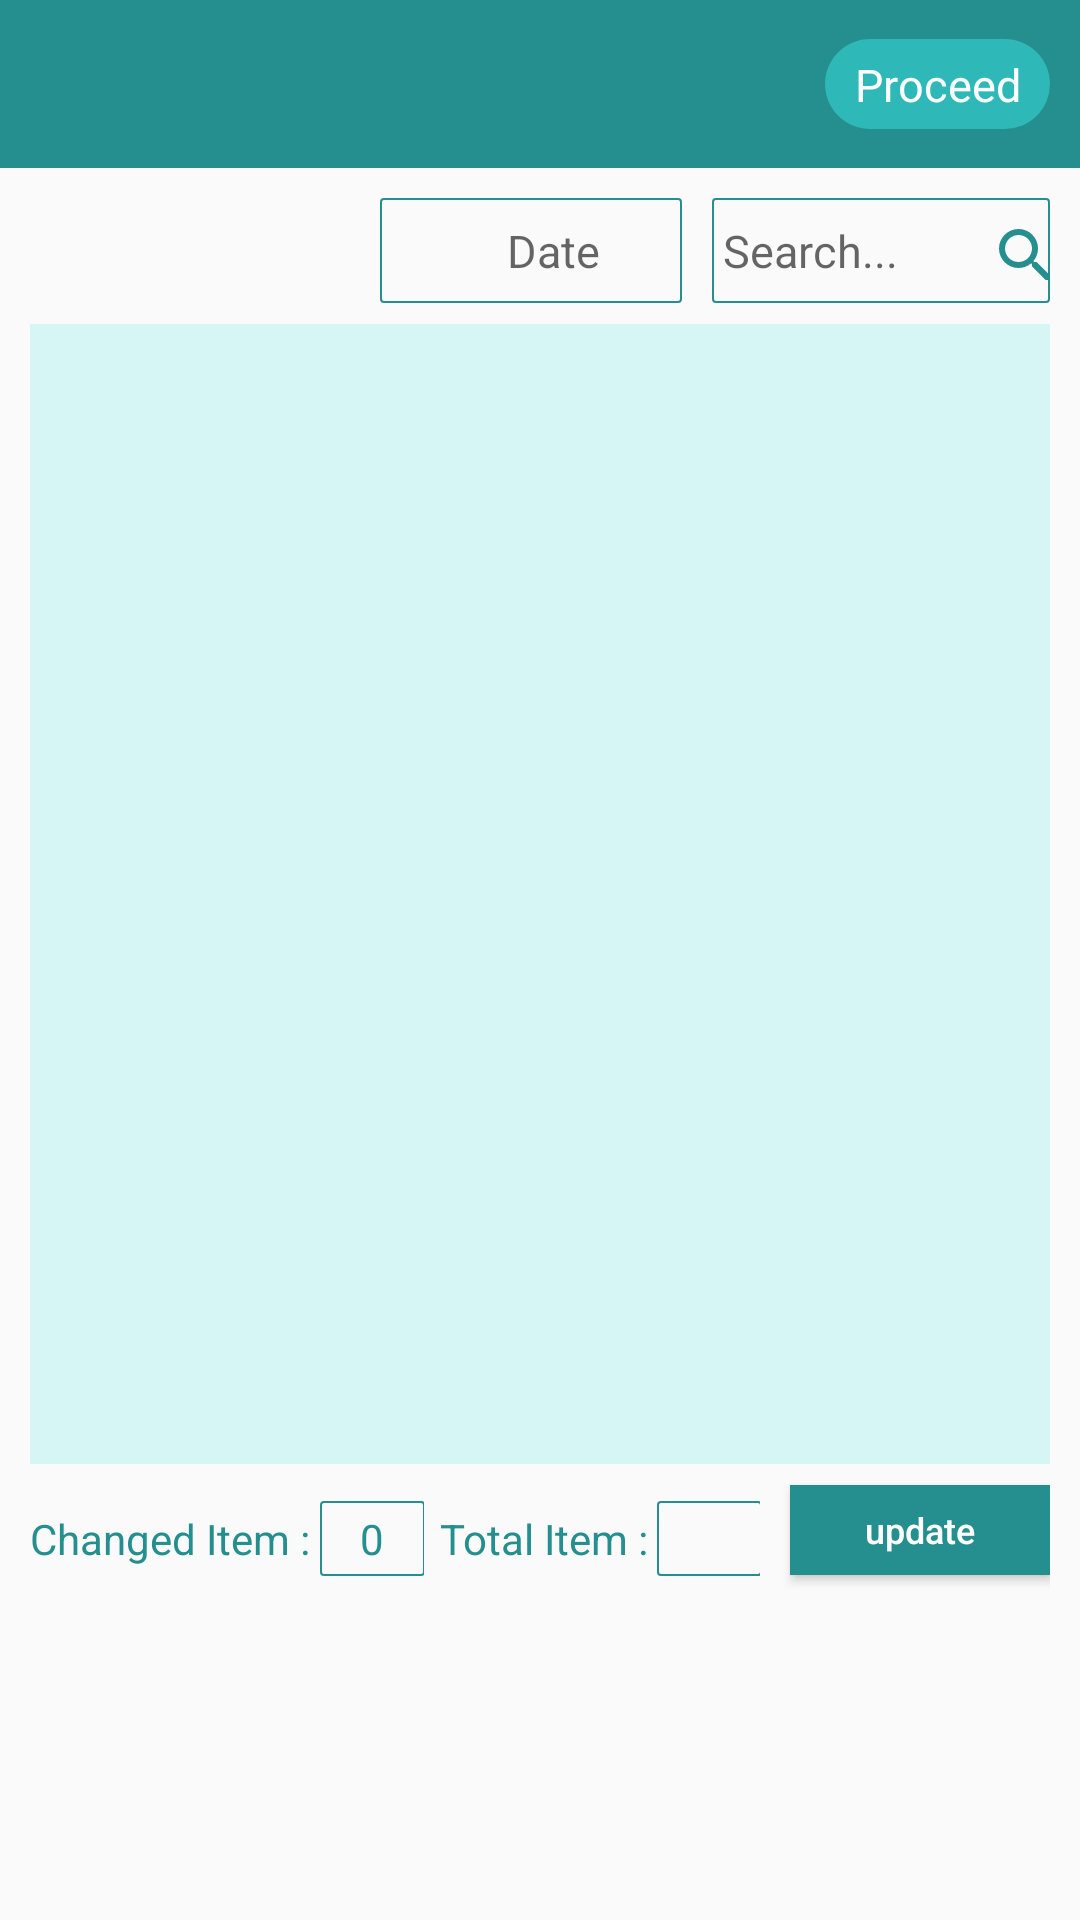

This screen was rendered from an Android layout file. Write that file and the resources it references.
<!-- AndroidManifest.xml: application theme AppTheme.NoActionBar -->
<!-- res/layout/godown_activity.xml -->
<?xml version="1.0" encoding="utf-8"?>
<LinearLayout xmlns:android="http://schemas.android.com/apk/res/android"
    android:layout_width="match_parent"
    android:layout_height="match_parent"
    android:orientation="vertical">
    <include
        layout="@layout/app_toolbar_godown_activity"
        android:layout_width="match_parent"
        android:layout_height="wrap_content" />

    <FrameLayout
        android:layout_width="match_parent"
        android:layout_height="match_parent">

        <ScrollView
            android:layout_width="match_parent"
            android:layout_height="match_parent">

            <LinearLayout
                android:layout_width="match_parent"
                android:orientation="vertical"
                android:layout_height="match_parent">


                <TextView
                    android:layout_width="match_parent"
                    android:layout_height="40dp"
                    android:text="Saved"
                    android:textSize="15sp"
                    android:layout_gravity="center"
                    android:gravity="center"
                    android:textColor="#FFFFFF"
                    android:id = "@+id/suc_entry"
                    android:visibility="gone"
                    android:background="@color/green"
                    />
                <View
                    android:id="@+id/dropshadowView"
                    android:layout_width="match_parent"
                    android:layout_height="5dp"
                    android:background="@drawable/toolbar_dropshadow" />

                <LinearLayout
                    android:layout_width="match_parent"
                    android:layout_height="wrap_content"
                    android:layout_marginLeft="5dp"
                    android:layout_marginRight="5dp"
                    android:orientation="horizontal">

                    <Spinner
                        android:id="@+id/spinner_godown_name"
                        android:layout_width="wrap_content"
                        android:layout_marginLeft="15dp"
                        style="@style/spinner_style"
                        android:layout_margin="5dp"
                        android:layout_weight="7"
                        android:layout_height="35dp" />
                    <RelativeLayout
                        android:layout_width="70dp"
                        android:layout_height="37dp"
                        android:orientation="horizontal"
                        android:layout_margin="5dp"
                        android:layout_weight="2"
                        >


                        <TextView
                            android:id="@+id/dod"
                            android:layout_width="match_parent"
                            android:layout_height="35dp"
                            android:gravity="center"
                            android:textColor="@color/colorPrimary"
                            android:background="@drawable/background"
                            android:imeOptions="actionNext"
                            android:hint="Date"
                            android:paddingLeft="15dp"
                            android:maxLines="1"
                            android:textSize="15sp"
                            />

                        <ImageView
                            android:id="@+id/img_cal"
                            android:layout_width="25dp"
                            android:layout_height="25dp"
                            android:src="@drawable/bluecal3"
                            android:layout_marginRight="11dp"
                            android:layout_marginEnd="11dp"
                            android:layout_centerVertical="true"
                            android:layout_alignRight="@+id/dod"
                            android:layout_alignEnd="@+id/dod" />


                    </RelativeLayout>
                    <EditText
                        android:layout_width="wrap_content"
                        android:layout_height="35dp"
                        android:id="@+id/search"
                        android:layout_weight="2"
                        android:hint=" Search..."
                        android:textColor="@color/colorWhite"
                        android:textSize="15sp"
                        android:drawableRight="@drawable/magnify"
                        android:background="@drawable/edittext_modified_states"
                        android:layout_margin="5dp"/>

                </LinearLayout>
                <LinearLayout
                    android:layout_width="match_parent"
                    android:layout_height="wrap_content"
                    android:layout_marginLeft="10dp"
                    android:layout_marginRight="10dp"
                    android:orientation="vertical"
                    android:weightSum="1">

                    <ListView
                        android:id="@+id/poll_list_listView"
                        android:layout_width="match_parent"
                        android:foregroundGravity="center"
                        android:dividerHeight="1dp"
                        android:divider="@color/colorWhite"
                        android:layout_height="380dp"
                        android:background="@color/color_list"
                        android:layout_weight="5.60">
                    </ListView>
                </LinearLayout>
                <LinearLayout
                    android:layout_width="match_parent"
                    android:layout_height="50dp"
                    android:layout_weight="3"
                    android:layout_marginRight="10dp"
                    android:orientation="horizontal">
                    <LinearLayout
                        android:layout_width="wrap_content"
                        android:layout_height="50dp"
                        android:orientation="horizontal"
                        android:layout_marginLeft="10dp"
                        android:layout_weight="3"

                        >
                        <TextView
                            android:layout_width="wrap_content"
                            android:layout_height="50dp"
                            android:text="Changed Item : "
                            android:gravity="center"
                            android:textColor="@color/colorPrimary"
                            />
                        <TextView
                            android:layout_width="35dp"
                            android:layout_height="25dp"
                            android:id="@+id/selected_count"
                            android:gravity="center"
                            android:text= "0"
                            android:background="@drawable/background"
                            android:textColor="@color/colorPrimary"
                            />
                    </LinearLayout>
                    <LinearLayout
                        android:layout_width="wrap_content"
                        android:layout_height="50dp"
                        android:orientation="horizontal"
                        android:layout_marginLeft="5dp"
                        android:layout_marginRight="5dp"
                        android:layout_weight="3"

                        >
                        <TextView
                            android:layout_width="wrap_content"
                            android:layout_height="50dp"
                            android:text="Total Item : "
                            android:gravity="center"
                            android:textColor="@color/colorPrimary"
                            />
                        <TextView
                            android:layout_width="35dp"
                            android:layout_height="25dp"
                            android:gravity="center"
                            android:id="@+id/not_selected_count"
                            android:background="@drawable/background"
                            android:textColor="@color/colorPrimary"
                            />

                    </LinearLayout>
                    <Button
                        android:layout_width="wrap_content"
                        android:layout_height="30dp"
                        android:id="@+id/submit"
                        android:text="update"
                        android:layout_marginLeft="5dp"
                        android:padding="5sp"
                        android:layout_weight="5"
                        android:layout_marginTop="7dp"
                        android:textAllCaps="false"
                        android:background="@color/colorPrimary"
                        android:textColor="@color/colorWhite"
                        android:textSize="12dp"/>
                </LinearLayout>

            </LinearLayout>

        </ScrollView>
    </FrameLayout>

</LinearLayout>
<!-- res/layout/app_toolbar_godown_activity.xml (included above) -->
<?xml version="1.0" encoding="utf-8"?>
<LinearLayout xmlns:android="http://schemas.android.com/apk/res/android"
    xmlns:app="http://schemas.android.com/apk/res-auto"
    android:layout_width="match_parent"
    android:layout_height="match_parent"
    android:orientation="vertical">

    <android.support.design.widget.AppBarLayout
        android:id="@+id/appbar"
        android:layout_width="match_parent"
        android:layout_height="wrap_content"
        android:theme="@style/ThemeOverlay.AppCompat.Dark.ActionBar"
        app:elevation="6dp">

        <android.support.v7.widget.Toolbar
            android:id="@+id/toolbar"
            android:layout_width="match_parent"
            android:layout_height="wrap_content"
            android:layout_alignParentTop="true"
            android:background="@android:color/transparent"
            android:minHeight="?attr/actionBarSize"
            app:contentInsetStart="10dp"
            app:titleTextColor="@color/colorPrimary">

            <ImageView
                android:id="@+id/img"
                android:layout_width="wrap_content"
                android:layout_height="wrap_content"
                android:layout_marginTop="10dp"
                android:textAppearance="?android:attr/textAppearanceLarge"
                android:textColor="@color/colorWhite"
                android:textSize="22sp" />

            <TextView
                android:id="@+id/tv_title1"
                android:layout_width="wrap_content"
                android:layout_height="wrap_content"
                android:layout_marginTop="10dp"
                android:layout_marginLeft="10dp"
                android:textAppearance="?android:attr/textAppearanceLarge"
                android:textColor="@color/colorWhite"
                android:textSize="20sp" />

         

            <TextView
                android:layout_width="75dp"
                android:layout_height="30dp"
                android:id="@+id/proceed"
                android:textColor="@color/colorWhite"
                android:textAllCaps="false"
                android:textAlignment="center"
                android:padding="5dp"
                android:textSize="15dp"
                android:layout_gravity="end"
                android:layout_marginRight="10dp"
                android:background="@drawable/round_corner"
                android:text="Proceed"/>

        </android.support.v7.widget.Toolbar>

    </android.support.design.widget.AppBarLayout>

    <FrameLayout
        android:id="@+id/content_frame"
        android:layout_width="match_parent"
        android:layout_height="match_parent" />

</LinearLayout>
<!-- resources referenced by this layout -->
<resources>
  <color name="colorPrimary">#258e8e</color>
  <color name="colorWhite">#FFFFFF</color>
  <color name="color_list">#d6f5f5</color>
  <color name="green">#267326</color>
  <!-- drawable background (drawable) -->
  <?xml version="1.0" encoding="utf-8"?>
  <shape xmlns:android="http://schemas.android.com/apk/res/android">
      <solid android:color="@android:color/transparent" />
      <corners android:radius="1dp" />
      <stroke
          android:width="0.7dp"
          android:color="@color/colorPrimary" />
  </shape>
  <!-- drawable edittext_modified_states (drawable) -->
  <?xml version="1.0" encoding="utf-8"?>
  <selector xmlns:android="http://schemas.android.com/apk/res/android">
  
      <item
          android:state_pressed="true"
          android:drawable="@color/red"
          /> 
      <item
          android:state_focused="true"
          android:drawable="@color/green"
          /> 
      <item
          android:drawable="@drawable/background"
          /> 
  </selector>
  <!-- drawable magnify (drawable) -->
  <vector xmlns:android="http://schemas.android.com/apk/res/android"
      android:height="20dp"
      android:width="20dp"
      android:viewportWidth="20"
      android:viewportHeight="20">
      <path android:fillColor="#258e8e" android:pathData="M9.5,3A6.5,6.5 0 0,1 16,9.5C16,11.11 15.41,12.59 14.44,13.73L14.71,14H15.5L20.5,19L19,20.5L14,15.5V14.71L13.73,14.44C12.59,15.41 11.11,16 9.5,16A6.5,6.5 0 0,1 3,9.5A6.5,6.5 0 0,1 9.5,3M9.5,5C7,5 5,7 5,9.5C5,12 7,14 9.5,14C12,14 14,12 14,9.5C14,7 12,5 9.5,5Z" />
  </vector>
  <!-- drawable round_corner (drawable) -->
  <?xml version="1.0" encoding="utf-8"?>
  <shape xmlns:android="http://schemas.android.com/apk/res/android"
      android:shape="rectangle">
      <solid android:color="#2eb8b8"/>
      <corners android:bottomLeftRadius="25dp"
          android:bottomRightRadius="25dp"
          android:topLeftRadius="25dp"
          android:topRightRadius="25dp"/>
  </shape>
  <style name="spinner_style">
          <item name="android:layout_width">match_parent</item>
          <item name="android:layout_height">wrap_content</item>
          <item name="android:background">@drawable/gradient_spinner</item>
  
          <item name="android:paddingLeft">8dp</item>
          <item name="android:paddingRight">20dp</item>
          <item name="android:paddingTop">5dp</item>
          <item name="android:paddingBottom">5dp</item>
          <item name="android:popupBackground">@color/colorPrimary</item>
      </style>
  <style name="AppTheme.NoActionBar">
          <item name="windowActionBar">false</item>
          <item name="windowNoTitle">true</item>
      </style>
  <color name="red">#b32400</color>
  <!-- drawable gradient_spinner (drawable) -->
  <?xml version="1.0" encoding="utf-8"?>
  <selector xmlns:android="http://schemas.android.com/apk/res/android">
  
      <item><layer-list>
          <item><shape>
                       <gradient android:angle="90" android:endColor="#FFFFFF" android:startColor="#FFFFFF" android:type="linear" />
  
              <stroke android:width="0.7dp" android:color="#258e8e" />
  
              <corners android:radius=".7dp" />
  
              <padding android:bottom=".7dp" android:left=".7dp" android:right=".7dp" android:top=".7dp" />
          </shape></item>
          <item ><bitmap android:gravity="bottom|right" android:src="@drawable/menu_down" />
          </item>
      </layer-list></item>
  
  </selector>
  <!-- drawable menu_down (drawable) -->
  <?xml version="1.0" encoding="utf-8"?>
  <vector xmlns:android="http://schemas.android.com/apk/res/android"
      android:height="24dp"
      android:width="24dp"
      android:viewportWidth="24"
      android:viewportHeight="24">
      <path android:fillColor="#258e8e" android:pathData="M7,10L12,15L17,10H7Z" />
  </vector>
</resources>
